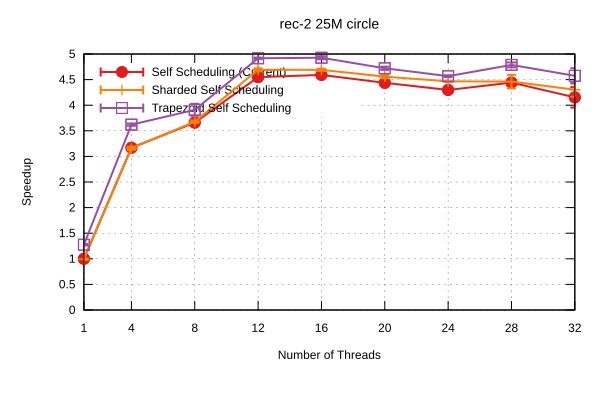

The data file committed next to this chart (first rows):
Name, Mean, MeanLB, MeanUB, Stddev, StddevLB, StddevUB, scheduler, threads
rec-2/25M_circle, 0.9485, 0.9355, 0.9587, 1.2660022462380998e-2, 5.553161230636761e-3, 1.5835130537716353e-2, Self Scheduling (Current), 1
rec-2/25M_circle, 0.2993, 0.2972, 0.3016, 2.820877929687788e-3, 1.7770953786209803e-3, 3.721963578015901e-3, Self Scheduling (Current), 4
rec-2/25M_circle, 0.2592, 0.2581, 0.2602, 1.4278692319770316e-3, 8.389857746100654e-4, 1.941742198113339e-3, Self Scheduling (Current), 8
rec-2/25M_circle, 0.2085, 0.2074, 0.2097, 1.6495864128415402e-3, 1.104313849507242e-3, 2.2716098741210325e-3, Self Scheduling (Current), 12
rec-2/25M_circle, 0.2066, 0.2051, 0.2082, 2.229843934324337e-3, 1.7431642053456235e-3, 2.6160067021812924e-3, Self Scheduling (Current), 16
rec-2/25M_circle, 0.2138, 0.2134, 0.2145, 6.914067366755495e-4, 2.706803492307728e-4, 1.1006863985348874e-3, Self Scheduling (Current), 20
rec-2/25M_circle, 0.2207, 0.2196, 0.2227, 2.0762358849420667e-3, 8.46894878731777e-4, 3.134088952803116e-3, Self Scheduling (Current), 24
rec-2/25M_circle, 0.2135, 0.2122, 0.2142, 1.3016757157242012e-3, 5.580665892253975e-4, 2.0446737434980993e-3, Self Scheduling (Current), 28
rec-2/25M_circle, 0.2284, 0.2175, 0.2394, 1.5624316827108319e-2, 1.2098222083601227e-2, 1.814040494266741e-2, Self Scheduling (Current), 32
rec-2/25M_circle, 0.9555, 0.9387, 0.9663, 1.6372316769199303e-2, 6.556929428673641e-3, 2.1558708624291708e-2, Sharded Self Scheduling, 1
rec-2/25M_circle, 0.3002, 0.2974, 0.3036, 3.562578687290806e-3, 2.4374515472704032e-3, 4.397175364220885e-3, Sharded Self Scheduling, 4
rec-2/25M_circle, 0.2579, 0.2565, 0.26, 2.287858485817542e-3, 7.672773958480373e-4, 3.3709237325818737e-3, Sharded Self Scheduling, 8
rec-2/25M_circle, 0.2021, 0.2008, 0.2033, 1.7411552503589097e-3, 1.127392270865956e-3, 2.478939059991348e-3, Sharded Self Scheduling, 12
rec-2/25M_circle, 0.2022, 0.2014, 0.2033, 1.3162902957518925e-3, 9.706769915786334e-4, 1.669663146441332e-3, Sharded Self Scheduling, 16
rec-2/25M_circle, 0.2081, 0.2067, 0.2095, 1.981779389843699e-3, 1.5342484861420027e-3, 2.4232395114959743e-3, Sharded Self Scheduling, 20
rec-2/25M_circle, 0.2124, 0.2119, 0.2128, 6.314889331714415e-4, 4.5192702075299646e-4, 8.009632911462511e-4, Sharded Self Scheduling, 24
rec-2/25M_circle, 0.2126, 0.209, 0.2219, 7.808403456047316e-3, 1.0386522370951024e-3, 1.1155726890005154e-2, Sharded Self Scheduling, 28
rec-2/25M_circle, 0.2204, 0.2146, 0.2289, 9.473664829797954e-3, 6.887479819212505e-3, 1.2362328426078227e-2, Sharded Self Scheduling, 32
rec-2/25M_circle, 0.7443, 0.7345, 0.7521, 1.0104033353359956e-2, 4.352305059514327e-3, 1.3535175686863696e-2, Trapezoid Self Scheduling, 1
rec-2/25M_circle, 0.262, 0.2598, 0.263, 1.9246266505257071e-3, 7.768285066476798e-4, 2.482992870670139e-3, Trapezoid Self Scheduling, 4
rec-2/25M_circle, 0.2426, 0.2324, 0.2465, 7.643338472841126e-3, 1.669625646255053e-3, 1.0783393021216184e-2, Trapezoid Self Scheduling, 8
rec-2/25M_circle, 0.1929, 0.1923, 0.1933, 6.985095433520591e-4, 4.068507786533303e-4, 1.1734550559644597e-3, Trapezoid Self Scheduling, 12
rec-2/25M_circle, 0.1925, 0.1913, 0.1937, 1.5825093229780145e-3, 1.1818039728623793e-3, 2.050068235399181e-3, Trapezoid Self Scheduling, 16
rec-2/25M_circle, 0.2009, 0.1999, 0.2026, 1.7493161441593298e-3, 6.889230205576941e-4, 2.6013775021579864e-3, Trapezoid Self Scheduling, 20
rec-2/25M_circle, 0.2077, 0.2067, 0.2083, 1.068373306631401e-3, 5.790216032676885e-4, 1.5253298986887148e-3, Trapezoid Self Scheduling, 24
rec-2/25M_circle, 0.1981, 0.1958, 0.1998, 2.8149817420648e-3, 1.6878455696536126e-3, 3.934958113092542e-3, Trapezoid Self Scheduling, 28
rec-2/25M_circle, 0.2074, 0.2006, 0.214, 1.0138019765824936e-2, 9.094854163145295e-3, 1.1803240470997433e-2, Trapezoid Self Scheduling, 32
